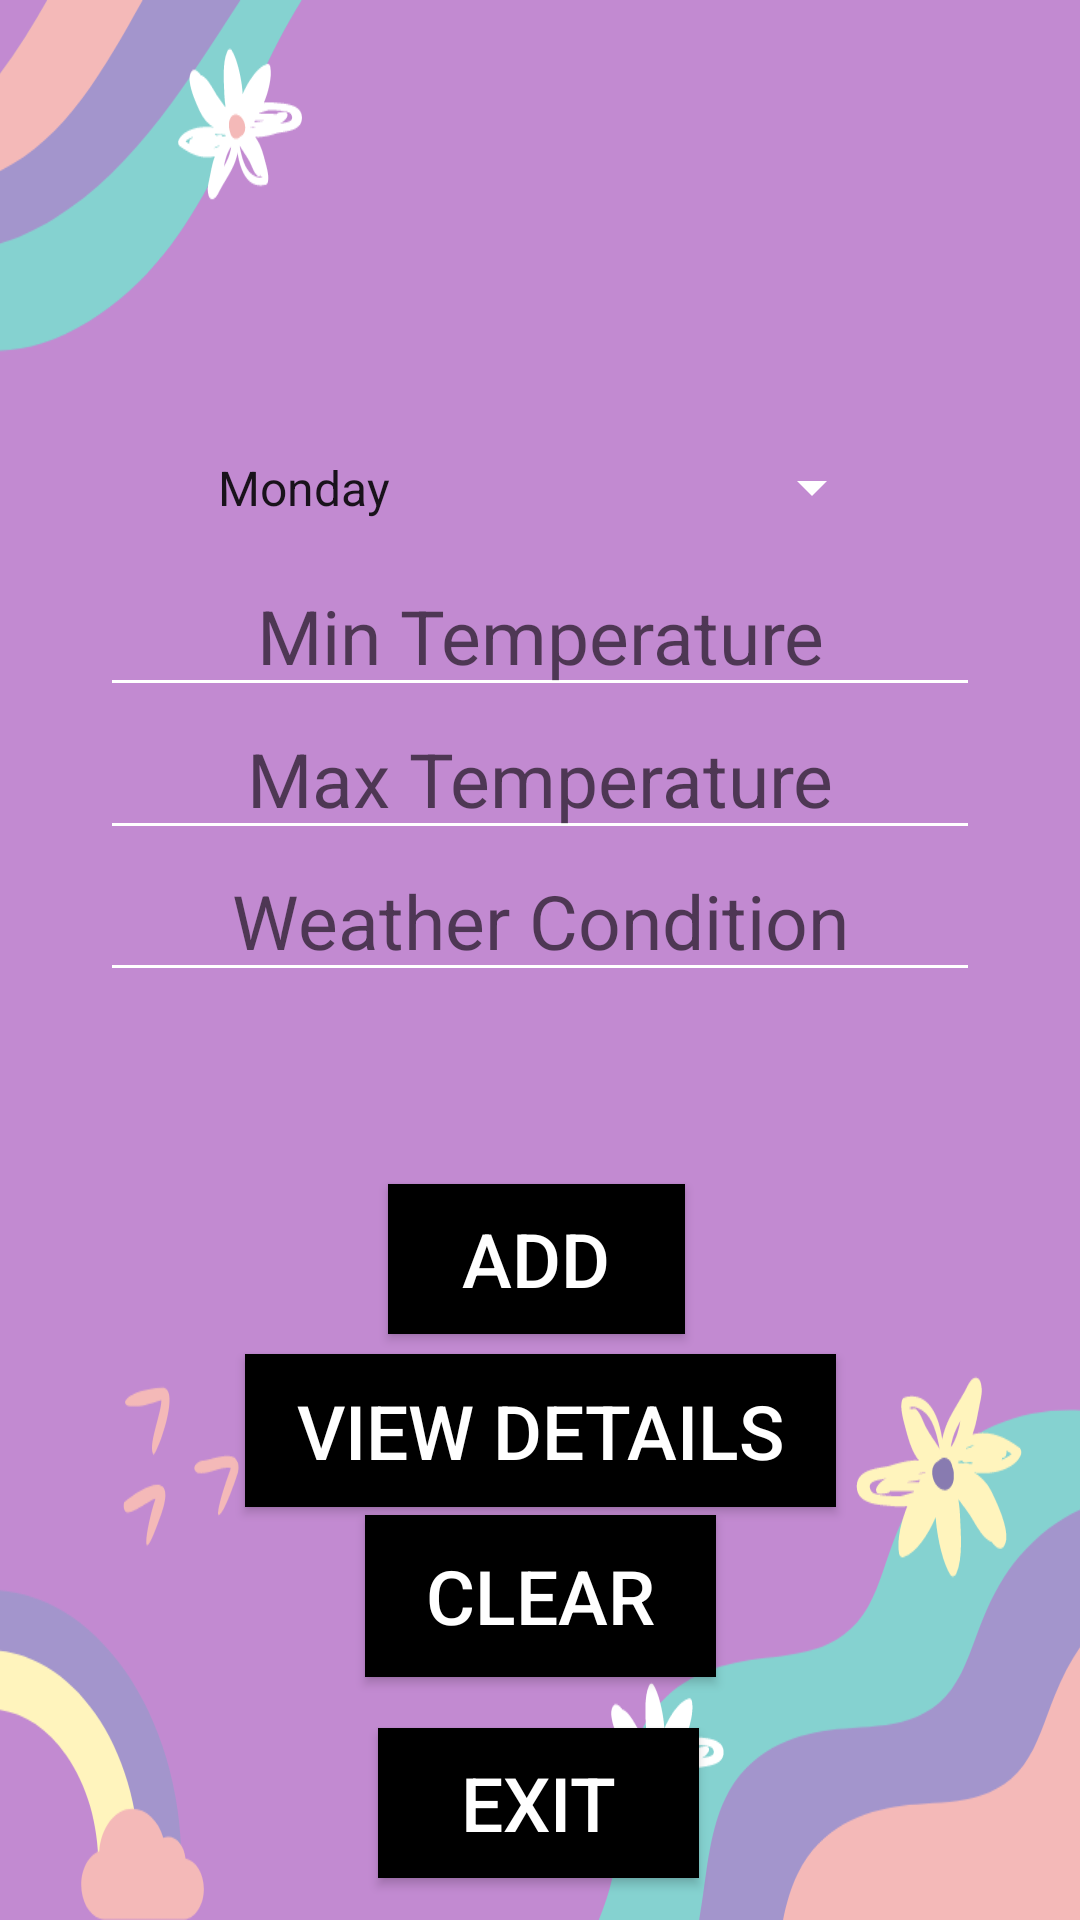

Write the Android layout XML for this screen, with the resource values it uses.
<!-- AndroidManifest.xml: application theme Theme.IMADExam -->
<!-- res/layout/activity_main.xml -->
<?xml version="1.0" encoding="utf-8"?>
<androidx.constraintlayout.widget.ConstraintLayout xmlns:android="http://schemas.android.com/apk/res/android"
    xmlns:app="http://schemas.android.com/apk/res-auto"
    xmlns:tools="http://schemas.android.com/tools"
    android:layout_width="match_parent"
    android:layout_height="match_parent"
    android:scrollbarSize="25dp"
    tools:context=".MainActivity"
    android:background="@drawable/background">

    <Button
        android:id="@+id/buttonAdd"
        android:layout_width="99dp"
        android:layout_height="50dp"
        android:text="ADD"
        android:textSize="25sp"
        android:background="@color/black"
        android:textColor="@color/white"
        app:layout_constraintBottom_toBottomOf="parent"
        app:layout_constraintEnd_toEndOf="parent"
        app:layout_constraintHorizontal_bias="0.496"
        app:layout_constraintStart_toStartOf="parent"
        app:layout_constraintTop_toTopOf="parent"
        app:layout_constraintVertical_bias="0.669" />

    <Button
        android:id="@+id/buttonViewDetails"
        android:layout_width="197dp"
        android:layout_height="51dp"
        android:text="VIEW DETAILS"
        android:textSize="25sp"
        android:background="@color/black"
        android:textColor="@color/white"
        app:layout_constraintBottom_toBottomOf="parent"
        app:layout_constraintEnd_toEndOf="parent"
        app:layout_constraintStart_toStartOf="parent"
        app:layout_constraintTop_toTopOf="parent"
        app:layout_constraintVertical_bias="0.766" />

    <Button
        android:id="@+id/buttonClear"
        android:layout_width="117dp"
        android:layout_height="54dp"
        android:text="CLEAR"
        android:textSize="25sp"
        android:background="@color/black"
        android:textColor="@color/white"
        app:layout_constraintBottom_toBottomOf="parent"
        app:layout_constraintEnd_toEndOf="parent"
        app:layout_constraintStart_toStartOf="parent"
        app:layout_constraintTop_toTopOf="parent"
        app:layout_constraintVertical_bias="0.862" />

    <EditText
        android:id="@+id/editTextMin"
        android:layout_width="wrap_content"
        android:layout_height="wrap_content"
        android:ems="10"
        android:gravity="center"
        android:hint="Min Temperature"
        android:backgroundTint="@color/white"
        android:inputType="number"
        android:textSize="25sp"
        app:layout_constraintBottom_toBottomOf="parent"
        app:layout_constraintEnd_toEndOf="parent"
        app:layout_constraintStart_toStartOf="parent"
        app:layout_constraintTop_toTopOf="parent"
        app:layout_constraintVertical_bias="0.314" />

    <EditText
        android:id="@+id/editTextMax"
        android:layout_width="wrap_content"
        android:layout_height="wrap_content"
        android:ems="10"
        android:gravity="center"
        android:hint="Max Temperature"
        android:backgroundTint="@color/white"
        android:inputType="number"
        android:textSize="25sp"
        app:layout_constraintBottom_toBottomOf="parent"
        app:layout_constraintEnd_toEndOf="parent"
        app:layout_constraintStart_toStartOf="parent"
        app:layout_constraintTop_toTopOf="parent"
        app:layout_constraintVertical_bias="0.395" />

    <EditText
        android:id="@+id/editTextWCondition"
        android:layout_width="wrap_content"
        android:layout_height="wrap_content"
        android:ems="10"
        android:gravity="center"
        android:hint="Weather Condition"
        android:backgroundTint="@color/white"
        android:inputType="text"
        android:textSize="25sp"
        app:layout_constraintBottom_toBottomOf="parent"
        app:layout_constraintEnd_toEndOf="parent"
        app:layout_constraintStart_toStartOf="parent"
        app:layout_constraintTop_toTopOf="parent"
        app:layout_constraintVertical_bias="0.475" />

    <Spinner
        android:id="@+id/spinnerDay"
        android:layout_width="230dp"
        android:layout_height="59dp"
        android:backgroundTint="@color/white"
        android:entries="@array/days_array"
        android:foregroundGravity="center"
        android:gravity="center"
        android:scrollbarSize="30dp"
        app:layout_constraintBottom_toBottomOf="parent"
        app:layout_constraintEnd_toEndOf="parent"
        app:layout_constraintHorizontal_bias="0.497"
        app:layout_constraintStart_toStartOf="parent"
        app:layout_constraintTop_toTopOf="parent"
        app:layout_constraintVertical_bias="0.229" />

    <TextView
        android:id="@+id/textViewAverageTemp"
        android:layout_width="wrap_content"
        android:layout_height="wrap_content"
        android:textSize="25sp"
        app:layout_constraintBottom_toBottomOf="parent"
        app:layout_constraintEnd_toEndOf="parent"
        app:layout_constraintStart_toStartOf="parent"
        app:layout_constraintTop_toTopOf="parent"
        app:layout_constraintVertical_bias="0.575"
        tools:text="   -    " />

    <Button
        android:id="@+id/buttonExitt"
        android:layout_width="107dp"
        android:layout_height="50dp"
        android:text="EXIT"
        android:textSize="25sp"
        android:background="@color/black"
        android:textColor="@color/white"
        app:layout_constraintBottom_toBottomOf="parent"
        app:layout_constraintEnd_toEndOf="parent"
        app:layout_constraintHorizontal_bias="0.498"
        app:layout_constraintStart_toStartOf="parent"
        app:layout_constraintTop_toTopOf="parent"
        app:layout_constraintVertical_bias="0.976" />


</androidx.constraintlayout.widget.ConstraintLayout>
<!-- resources referenced by this layout -->
<resources>
  <string-array name="days_array">
          <item>Monday</item>
          <item>Tuesday</item>
          <item>Wednesday</item>
          <item>Thursday</item>
          <item>Friday</item>
          <item>Saturday</item>
          <item>Sunday</item>
      </string-array>
  <!-- drawable background: png bitmap (drawable, 46853 bytes) -->
  <style name="Theme.IMADExam" parent="Base.Theme.IMADExam" />
  <style name="Base.Theme.IMADExam" parent="Theme.AppCompat.Light.NoActionBar">
          
          
      </style>
  <!-- not gathered from this repository: default colours our renderer supplied (Android Studio template values) -->
  <color name="black">#FF000000</color>
  <color name="white">#FFFFFFFF</color>
</resources>
